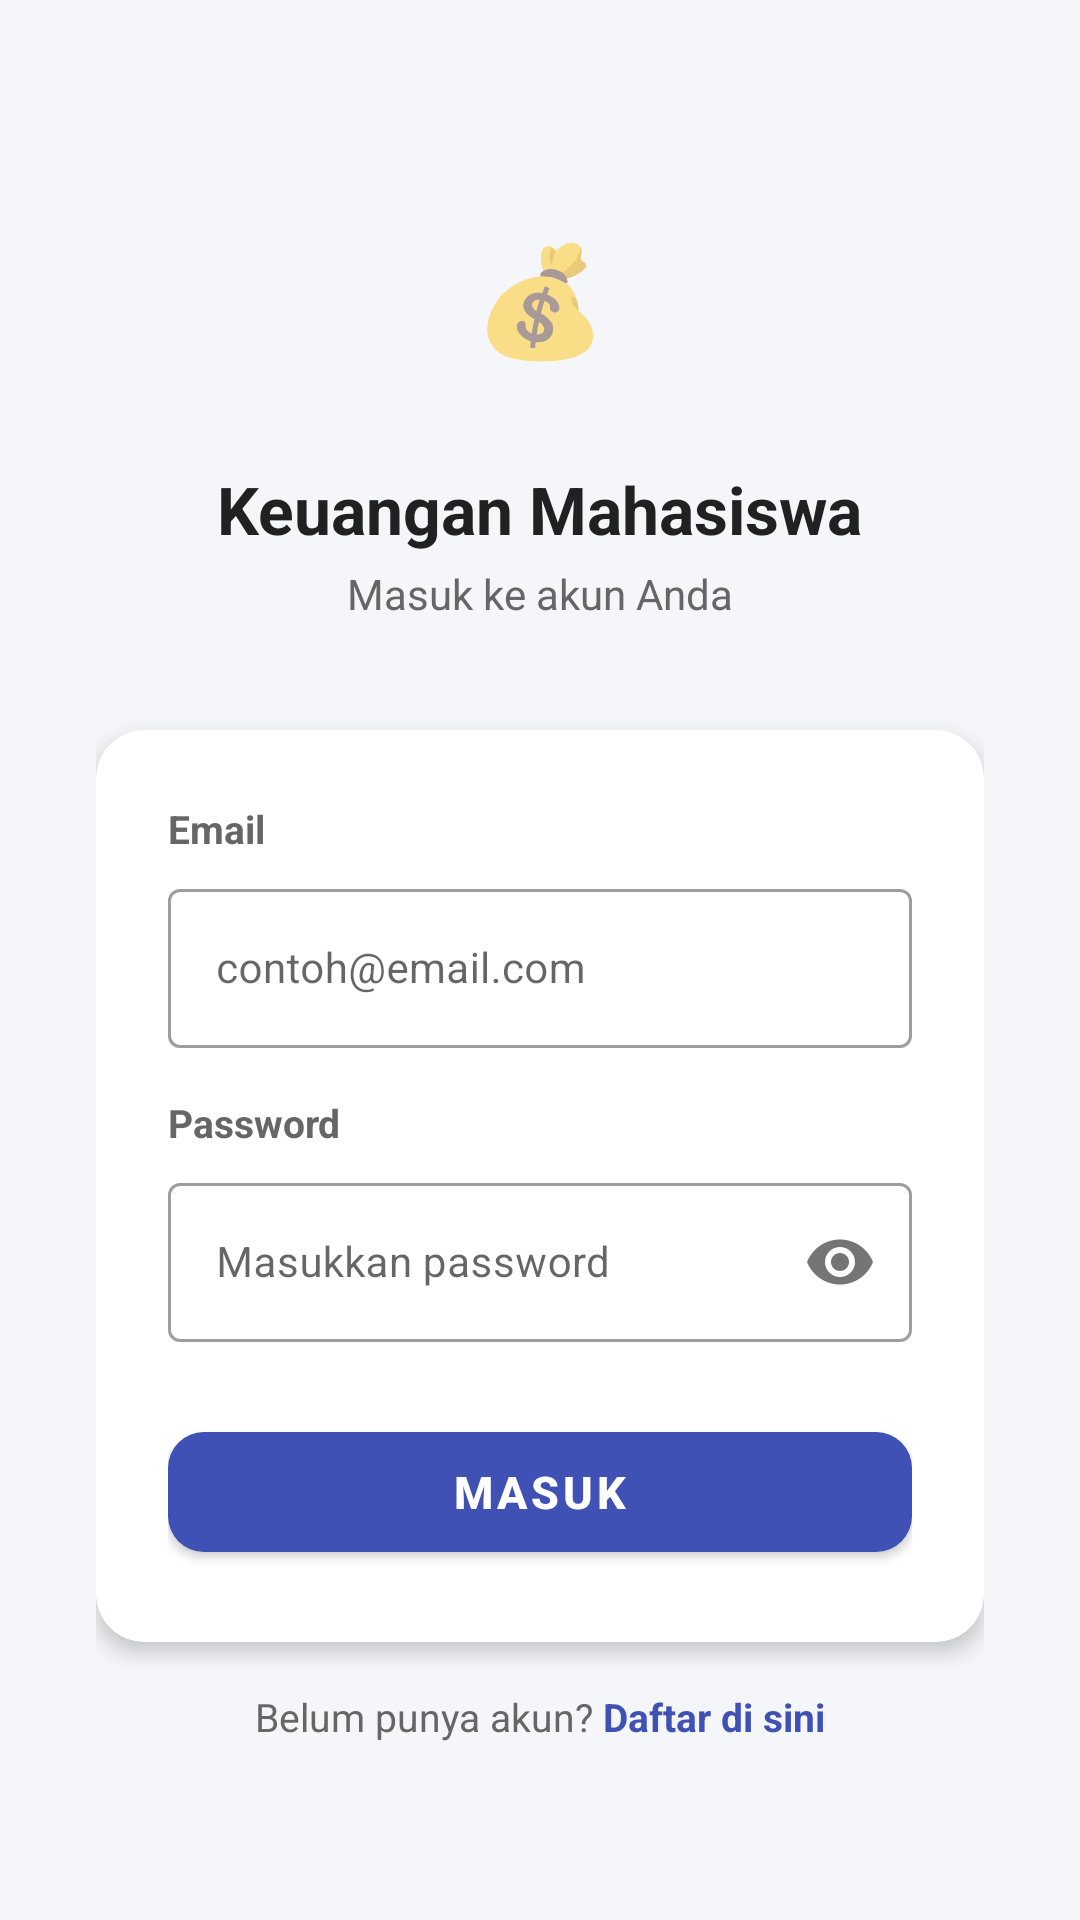

Write the Android layout XML for this screen, with the resource values it uses.
<!-- AndroidManifest.xml: application theme Theme.PencatatanKeuangan -->
<!-- res/layout/activity_login.xml -->
<?xml version="1.0" encoding="utf-8"?>
<ScrollView xmlns:android="http://schemas.android.com/apk/res/android"
    xmlns:app="http://schemas.android.com/apk/res-auto"
    android:layout_width="match_parent"
    android:layout_height="match_parent"
    android:background="@color/background"
    android:fillViewport="true">

    <LinearLayout
        android:layout_width="match_parent"
        android:layout_height="wrap_content"
        android:gravity="center"
        android:orientation="vertical"
        android:padding="32dp">

        
        <LinearLayout
            android:layout_width="80dp"
            android:layout_height="80dp"
            android:background="@drawable/bg_circle_primary"
            android:gravity="center"
            android:layout_marginBottom="16dp">

            <TextView
                android:layout_width="wrap_content"
                android:layout_height="wrap_content"
                android:text="💰"
                android:textSize="36sp" />
        </LinearLayout>

        <TextView
            android:layout_width="wrap_content"
            android:layout_height="wrap_content"
            android:text="Keuangan Mahasiswa"
            android:textSize="22sp"
            android:textStyle="bold"
            android:textColor="@color/text_primary"
            android:layout_marginBottom="4dp" />

        <TextView
            android:layout_width="wrap_content"
            android:layout_height="wrap_content"
            android:text="Masuk ke akun Anda"
            android:textSize="14sp"
            android:textColor="@color/text_secondary"
            android:layout_marginBottom="36dp" />

        
        <com.google.android.material.card.MaterialCardView
            android:layout_width="match_parent"
            android:layout_height="wrap_content"
            app:cardCornerRadius="16dp"
            app:cardElevation="4dp"
            app:cardBackgroundColor="@color/surface"
            android:layout_marginBottom="16dp">

            <LinearLayout
                android:layout_width="match_parent"
                android:layout_height="wrap_content"
                android:orientation="vertical"
                android:padding="24dp">

                <TextView
                    android:layout_width="wrap_content"
                    android:layout_height="wrap_content"
                    android:text="Email"
                    android:textSize="13sp"
                    android:textStyle="bold"
                    android:textColor="@color/text_secondary"
                    android:layout_marginBottom="6dp" />

                <com.google.android.material.textfield.TextInputLayout
                    android:layout_width="match_parent"
                    android:layout_height="wrap_content"
                    style="@style/Widget.MaterialComponents.TextInputLayout.OutlinedBox"
                    android:layout_marginBottom="16dp">

                    <com.google.android.material.textfield.TextInputEditText
                        android:id="@+id/etLoginEmail"
                        android:layout_width="match_parent"
                        android:layout_height="wrap_content"
                        android:hint="contoh@email.com"
                        android:inputType="textEmailAddress"
                        android:textSize="14sp" />
                </com.google.android.material.textfield.TextInputLayout>

                <TextView
                    android:layout_width="wrap_content"
                    android:layout_height="wrap_content"
                    android:text="Password"
                    android:textSize="13sp"
                    android:textStyle="bold"
                    android:textColor="@color/text_secondary"
                    android:layout_marginBottom="6dp" />

                <com.google.android.material.textfield.TextInputLayout
                    android:layout_width="match_parent"
                    android:layout_height="wrap_content"
                    style="@style/Widget.MaterialComponents.TextInputLayout.OutlinedBox"
                    app:passwordToggleEnabled="true"
                    android:layout_marginBottom="24dp">

                    <com.google.android.material.textfield.TextInputEditText
                        android:id="@+id/etLoginPassword"
                        android:layout_width="match_parent"
                        android:layout_height="wrap_content"
                        android:hint="Masukkan password"
                        android:inputType="textPassword"
                        android:textSize="14sp" />
                </com.google.android.material.textfield.TextInputLayout>

                <com.google.android.material.button.MaterialButton
                    android:id="@+id/btnLogin"
                    android:layout_width="match_parent"
                    android:layout_height="52dp"
                    android:text="Masuk"
                    android:textSize="15sp"
                    android:textStyle="bold"
                    app:cornerRadius="12dp" />

            </LinearLayout>
        </com.google.android.material.card.MaterialCardView>

        <LinearLayout
            android:layout_width="wrap_content"
            android:layout_height="wrap_content"
            android:orientation="horizontal"
            android:gravity="center">

            <TextView
                android:layout_width="wrap_content"
                android:layout_height="wrap_content"
                android:text="Belum punya akun? "
                android:textSize="13sp"
                android:textColor="@color/text_secondary" />

            <TextView
                android:id="@+id/tvDaftarLink"
                android:layout_width="wrap_content"
                android:layout_height="wrap_content"
                android:text="Daftar di sini"
                android:textSize="13sp"
                android:textStyle="bold"
                android:textColor="@color/primary"
                android:clickable="true"
                android:focusable="true" />
        </LinearLayout>

    </LinearLayout>
</ScrollView>
<!-- resources referenced by this layout -->
<resources>
  <color name="background">#F4F6F9</color>
  <color name="primary">#3F51B5</color>
  <color name="surface">#FFFFFF</color>
  <color name="text_primary">#212121</color>
  <color name="text_secondary">#666666</color>
  <style name="Theme.PencatatanKeuangan" parent="Theme.MaterialComponents.Light.NoActionBar">
          
          <item name="colorPrimary">@color/primary</item>
          <item name="colorPrimaryVariant">@color/primary_dark</item>
          <item name="colorOnPrimary">@android:color/white</item>
          
          
          <item name="colorSecondary">@color/accent</item>
          <item name="colorSecondaryVariant">@color/accent</item>
          <item name="colorOnSecondary">@android:color/black</item>
          
          
          <item name="android:statusBarColor">@color/primary_dark</item>
          
          
          <item name="android:windowBackground">@color/background</item>
      </style>
  <color name="primary_dark">#303F9F</color>
  <color name="accent">#00BCD4</color>
</resources>
